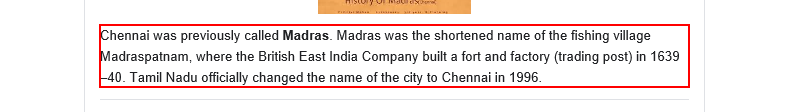
Task: get the information about city
Workflow: Main

Step 1: get-text from the element
